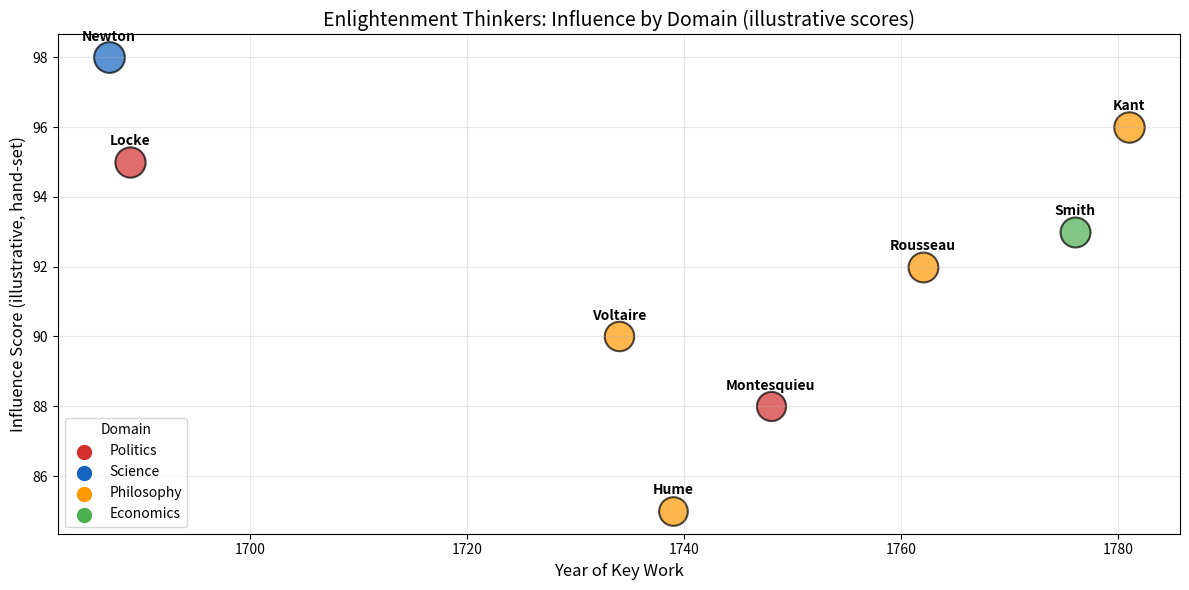
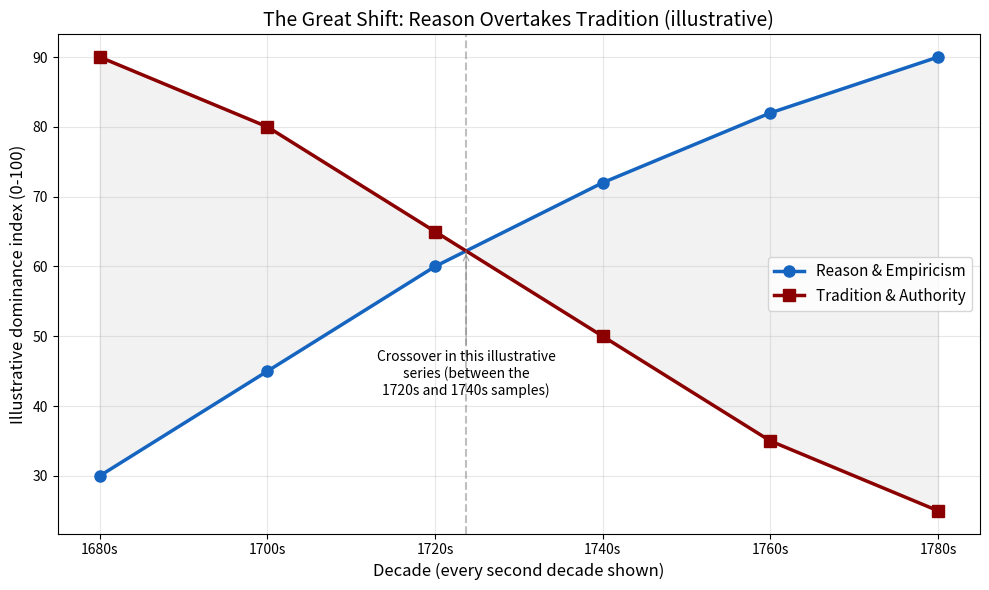
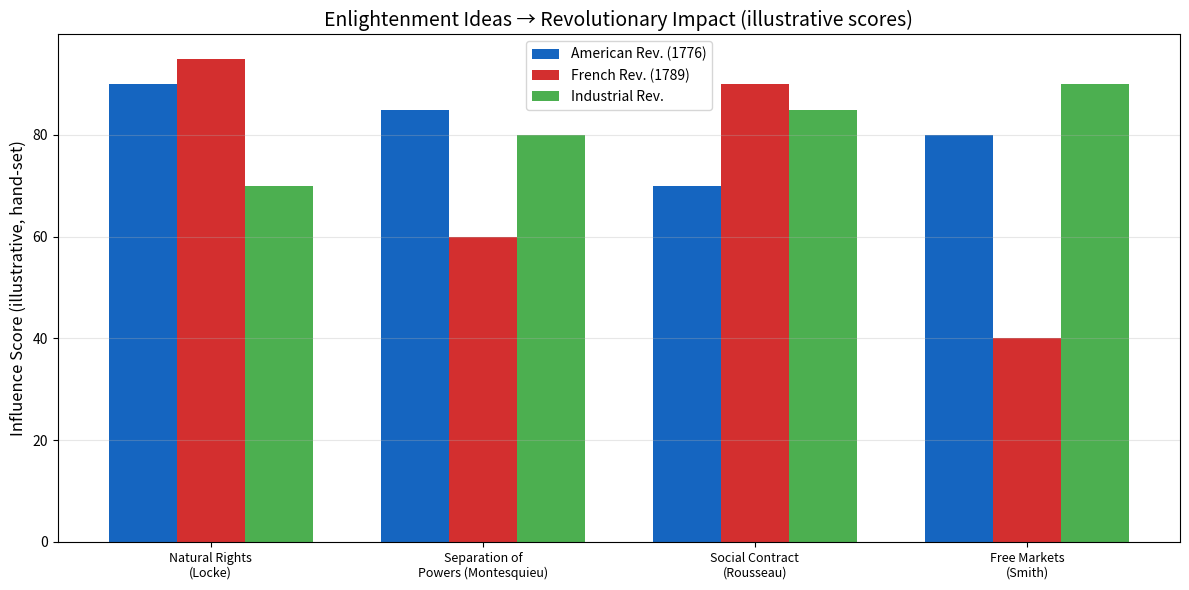

Source code (Python) for these figures, in order:
"""
Article 08: The Enlightenment - The Age of Reason
Free Highlights: Landmark Works Scatter, Reason vs Tradition & Ideas-to-Revolutions Chart
Series: The Digital Rebirth of the Renaissance | Code & Cogito

DATA NOTES (what is real, what is illustrative)
- Years of key works: historical publication years of each thinker's landmark work
  (Newton: Principia 1687; Locke: Two Treatises of Government 1689; Voltaire: Lettres
  philosophiques 1734; Hume: Treatise of Human Nature 1739; Montesquieu: The Spirit of
  the Laws 1748; Rousseau: The Social Contract 1762; Smith: The Wealth of Nations 1776;
  Kant: Critique of Pure Reason 1781).
- Influence scores (section 1), the reason-vs-tradition curves (section 2) and the
  idea-to-revolution scores (section 3): ILLUSTRATIVE. They are hand-set by the author
  to demonstrate the charts. They are not measured data and not a scholarly ranking.
"""

import numpy as np
import matplotlib.pyplot as plt

# --- 1. Enlightenment Thinker Influence Scores (illustrative) ---

# 'year' = publication year of the landmark work (see DATA NOTES above).
# 'influence' = ILLUSTRATIVE 0-100 score, hand-set by the author, not measured.
thinkers = {
    'Locke': {'year': 1689, 'influence': 95, 'domain': 'Politics'},
    'Newton': {'year': 1687, 'influence': 98, 'domain': 'Science'},
    'Voltaire': {'year': 1734, 'influence': 90, 'domain': 'Philosophy'},
    'Montesquieu': {'year': 1748, 'influence': 88, 'domain': 'Politics'},
    'Rousseau': {'year': 1762, 'influence': 92, 'domain': 'Philosophy'},
    'Hume': {'year': 1739, 'influence': 85, 'domain': 'Philosophy'},
    'Kant': {'year': 1781, 'influence': 96, 'domain': 'Philosophy'},
    'Smith': {'year': 1776, 'influence': 93, 'domain': 'Economics'},
}

domain_colors = {'Politics': '#D32F2F', 'Science': '#1565C0',
                 'Philosophy': '#FF9800', 'Economics': '#4CAF50'}

fig, ax = plt.subplots(figsize=(12, 6))
for name, data in thinkers.items():
    color = domain_colors[data['domain']]
    ax.scatter(data['year'], data['influence'], s=data['influence']*5,
              c=color, alpha=0.7, edgecolors='black', linewidth=1.5)
    ax.annotate(name, (data['year'], data['influence']),
                textcoords="offset points", xytext=(0, 12),
                ha='center', fontsize=10, fontweight='bold')

for domain, color in domain_colors.items():
    ax.scatter([], [], c=color, s=100, label=domain)

ax.set_xlabel('Year of Key Work', fontsize=12)
ax.set_ylabel('Influence Score (illustrative, hand-set)', fontsize=12)
ax.set_title('Enlightenment Thinkers: Influence by Domain (illustrative scores)', fontsize=14)
ax.legend(title='Domain')
ax.grid(True, alpha=0.3)
plt.tight_layout()
plt.savefig('enlightenment_thinkers.png', dpi=150)
plt.show()

# --- 2. Reason vs Tradition: The Shift (illustrative) ---

# ILLUSTRATIVE curves: hand-set 0-100 index values to sketch the idea of a shift.
# They are not measured shares of anything (the two series do not sum to 100).
# The decades are every second decade, not a continuous series.
decades = ['1680s', '1700s', '1720s', '1740s', '1760s', '1780s']
reason_score = [30, 45, 60, 72, 82, 90]
tradition_score = [90, 80, 65, 50, 35, 25]

# Where do the two hand-set curves cross? (linear interpolation between samples)
gap = np.array(reason_score) - np.array(tradition_score)
first_lead = int(np.argmax(gap > 0))       # first sample where reason leads
x_cross = (first_lead - 1) + (-gap[first_lead - 1]) / (gap[first_lead] - gap[first_lead - 1])
y_cross = (reason_score[first_lead - 1]
           + (x_cross - (first_lead - 1)) * (reason_score[first_lead] - reason_score[first_lead - 1]))

fig, ax = plt.subplots(figsize=(10, 6))
ax.plot(decades, reason_score, 'o-', linewidth=2.5, color='#1565C0',
        label='Reason & Empiricism', markersize=8)
ax.plot(decades, tradition_score, 's-', linewidth=2.5, color='#8B0000',
        label='Tradition & Authority', markersize=8)
ax.fill_between(range(len(decades)), reason_score, tradition_score,
                alpha=0.1, color='gray')

ax.axvline(x=x_cross, color='gray', linestyle='--', alpha=0.5)
ax.annotate('Crossover in this illustrative\nseries (between the\n1720s and 1740s samples)',
            (x_cross, y_cross), xytext=(x_cross, 48), fontsize=10, ha='center', va='top',
            arrowprops=dict(arrowstyle='->', color='gray', alpha=0.6))
ax.set_xlabel('Decade (every second decade shown)', fontsize=12)
ax.set_ylabel('Illustrative dominance index (0-100)', fontsize=12)
ax.set_title('The Great Shift: Reason Overtakes Tradition (illustrative)', fontsize=14)
ax.legend(fontsize=11)
ax.grid(True, alpha=0.3)
plt.tight_layout()
plt.savefig('reason_vs_tradition.png', dpi=150)
plt.show()

# --- 3. Enlightenment Ideas -> Revolutions (illustrative) ---

# ILLUSTRATIVE 0-100 scores, hand-set by the author: [American, French, Industrial].
# They express a rough judgement, not measured data.
ideas_impact = {
    'Natural Rights\n(Locke)': [90, 95, 70],
    'Separation of\nPowers (Montesquieu)': [85, 60, 80],
    'Social Contract\n(Rousseau)': [70, 90, 85],
    'Free Markets\n(Smith)': [80, 40, 90],
}

labels = list(ideas_impact.keys())
american = [v[0] for v in ideas_impact.values()]
french = [v[1] for v in ideas_impact.values()]
industrial = [v[2] for v in ideas_impact.values()]

x = np.arange(len(labels))
width = 0.25

fig, ax = plt.subplots(figsize=(12, 6))
ax.bar(x - width, american, width, label='American Rev. (1776)', color='#1565C0')
ax.bar(x, french, width, label='French Rev. (1789)', color='#D32F2F')
ax.bar(x + width, industrial, width, label='Industrial Rev.', color='#4CAF50')

ax.set_ylabel('Influence Score (illustrative, hand-set)', fontsize=12)
ax.set_title('Enlightenment Ideas → Revolutionary Impact (illustrative scores)', fontsize=14)
ax.set_xticks(x)
ax.set_xticklabels(labels, fontsize=9)
ax.legend()
ax.grid(axis='y', alpha=0.3)
plt.tight_layout()
plt.savefig('ideas_to_revolutions.png', dpi=150)
plt.show()

# --- Summary: every printed number is computed from the data above ---

top_name = max(thinkers, key=lambda n: thinkers[n]['influence'])
first_year = min(t['year'] for t in thinkers.values())
last_year = max(t['year'] for t in thinkers.values())
top_idea = max(ideas_impact, key=lambda k: ideas_impact[k][0]).replace('\n', ' ')
top_idea_score = max(american)

print("\n=== Enlightenment Analysis Summary ===")
print(f"Highest illustrative influence score: {top_name}, score {thinkers[top_name]['influence']}")
print(f"Span of key works in this sample: {last_year - first_year} years ({first_year}-{last_year})")
print(f"Highest illustrative score for the American Rev: {top_idea}, score {top_idea_score}")
print("Note: all scores in this script are illustrative (set by the author), not measured data.")
print("Full analysis: the Deep Dive Pack adds a 20-node influence network scored with")
print("PageRank, betweenness and eigenvector centrality, a 3D philosophical spectrum,")
print("revolution-impact correlations and a static idea-diffusion model.")
